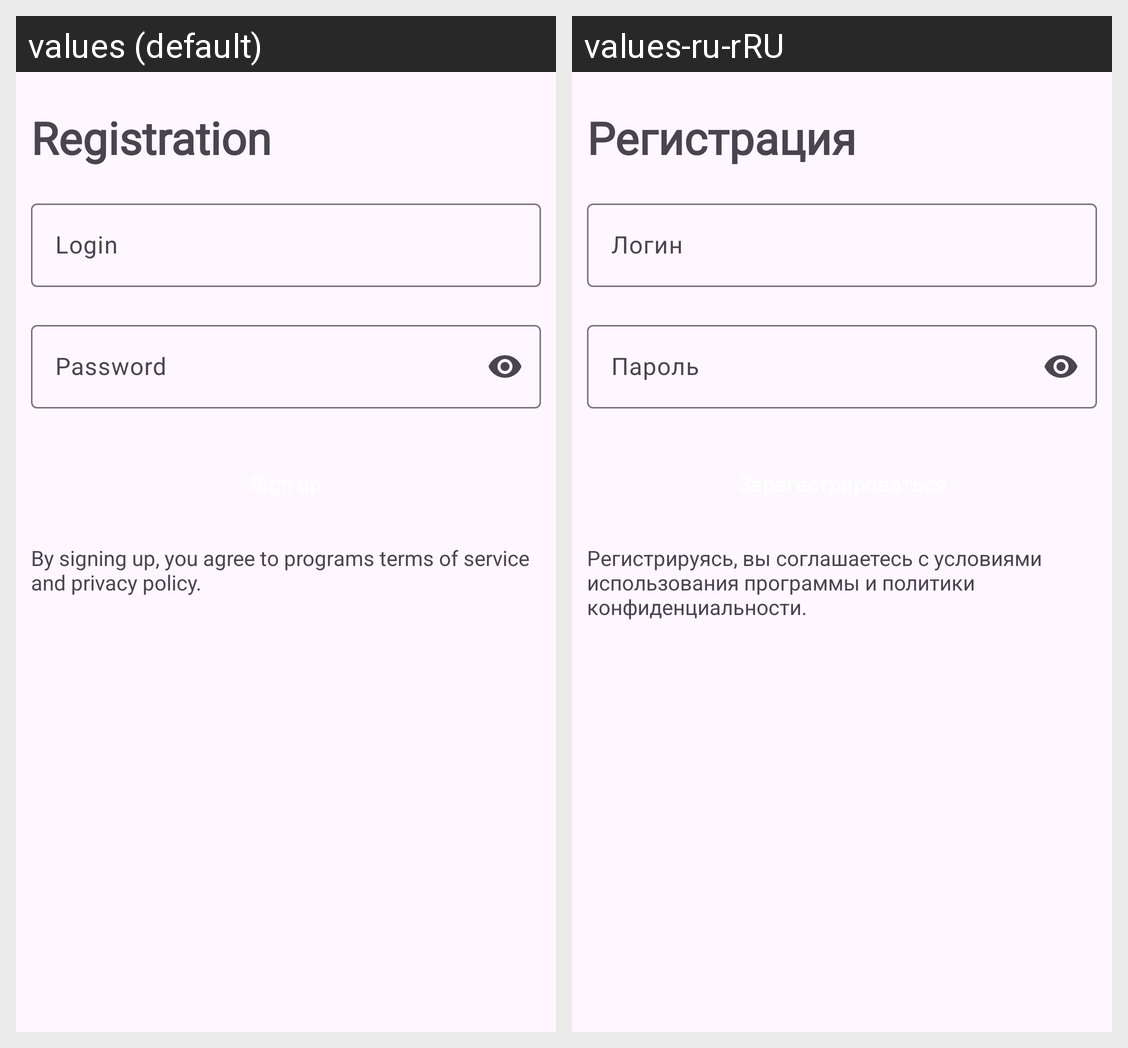

This grid shows one Android layout under two languages. Give, for every string resource on the screen, its name, the default text and each shown locale's text.
Android screen res/layout/activity_registration.xml rendered under 2 locales, left to right: values (default), values-ru-rRU. Device: Nexus 5 (rendered at 1080×1920; each locale shown at half size, 540×960, under a caption strip naming it); theme Theme.PizzaMarket.
Strings drawn on this screen, with the default value and each locale's value (text and hints the layout hard-codes, and strings that could not be matched under every locale, appear in the picture but are not listed):

registr_btn
  values: Registration
  values-ru-rRU: Регистрация

login
  values: Login
  values-ru-rRU: Логин

password
  values: Password
  values-ru-rRU: Пароль

police
  values: By signing up, you agree to programs terms of service and privacy policy.
  values-ru-rRU: Регистрируясь, вы соглашаетесь с условиями использования программы и политики конфиденциальности.
